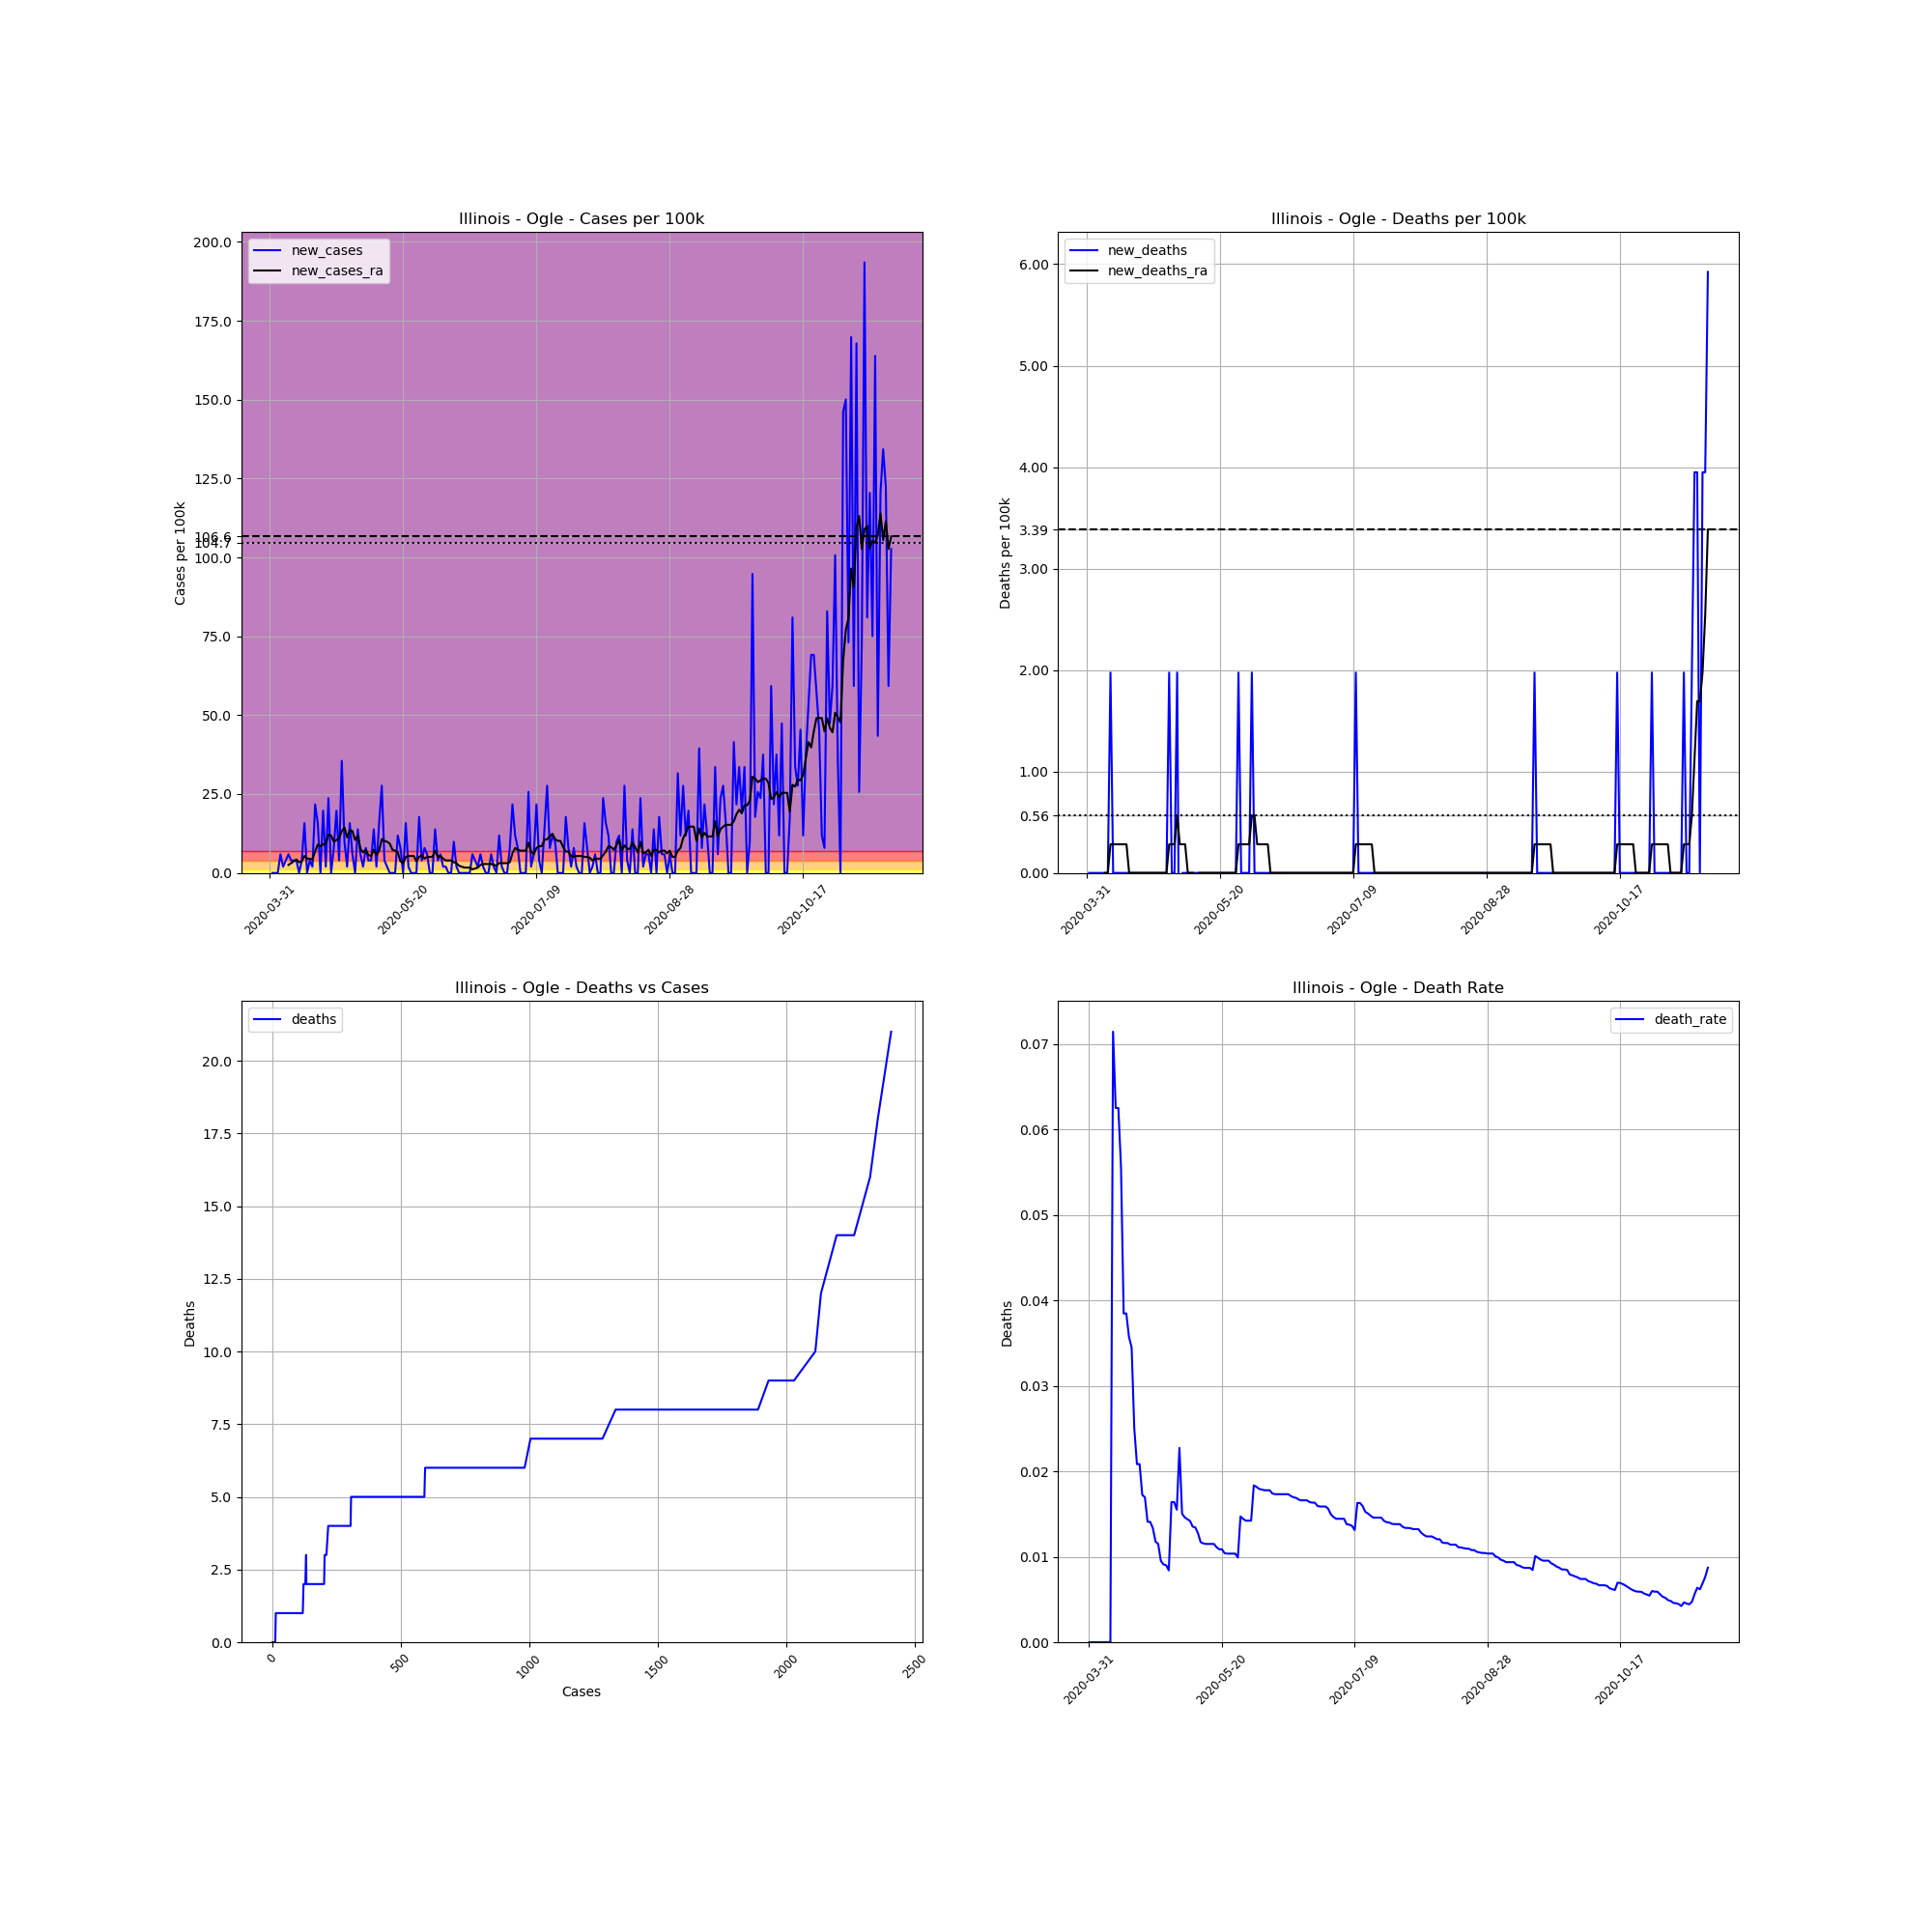

Source data for this figure (header and first rows):
, date, county, state, fips, cases, deaths, COUNTY, STNAME, CTYNAME, POPESTIMATE2019, cases_per_100k, deaths_per_100k, death_rate, new_cases, new_deaths, new_cases_ra, new_deaths_ra
504116, 2020-03-31, Ogle, Illinois, 17141, 1, 0, 141, Illinois, Ogle, 50643, 1.975, 0.0, 0.0, , , , 
504117, 2020-04-01, Ogle, Illinois, 17141, 1, 0, 141, Illinois, Ogle, 50643, 1.975, 0.0, 0.0, 0.0, 0.0, , 
504118, 2020-04-02, Ogle, Illinois, 17141, 1, 0, 141, Illinois, Ogle, 50643, 1.975, 0.0, 0.0, 0.0, 0.0, , 
504119, 2020-04-03, Ogle, Illinois, 17141, 1, 0, 141, Illinois, Ogle, 50643, 1.975, 0.0, 0.0, 0.0, 0.0, , 
504120, 2020-04-04, Ogle, Illinois, 17141, 4, 0, 141, Illinois, Ogle, 50643, 7.898, 0.0, 0.0, 5.924, 0.0, , 
504121, 2020-04-05, Ogle, Illinois, 17141, 5, 0, 141, Illinois, Ogle, 50643, 9.873, 0.0, 0.0, 1.975, 0.0, , 
504122, 2020-04-06, Ogle, Illinois, 17141, 7, 0, 141, Illinois, Ogle, 50643, 13.82, 0.0, 0.0, 3.949, 0.0, , 
504123, 2020-04-07, Ogle, Illinois, 17141, 10, 0, 141, Illinois, Ogle, 50643, 19.75, 0.0, 0.0, 5.924, 0.0, 2.539, 0.0
504124, 2020-04-08, Ogle, Illinois, 17141, 12, 0, 141, Illinois, Ogle, 50643, 23.7, 0.0, 0.0, 3.949, 0.0, 3.103, 0.0
504125, 2020-04-09, Ogle, Illinois, 17141, 14, 1, 141, Illinois, Ogle, 50643, 27.64, 1.975, 0.07143, 3.949, 1.975, 3.667, 0.2821
504126, 2020-04-10, Ogle, Illinois, 17141, 16, 1, 141, Illinois, Ogle, 50643, 31.59, 1.975, 0.0625, 3.949, 0.0, 4.231, 0.2821
504127, 2020-04-11, Ogle, Illinois, 17141, 16, 1, 141, Illinois, Ogle, 50643, 31.59, 1.975, 0.0625, 0.0, 0.0, 3.385, 0.2821
504128, 2020-04-12, Ogle, Illinois, 17141, 18, 1, 141, Illinois, Ogle, 50643, 35.54, 1.975, 0.05556, 3.949, 0.0, 3.667, 0.2821
504129, 2020-04-13, Ogle, Illinois, 17141, 26, 1, 141, Illinois, Ogle, 50643, 51.34, 1.975, 0.03846, 15.8, 0.0, 5.36, 0.2821
504130, 2020-04-14, Ogle, Illinois, 17141, 26, 1, 141, Illinois, Ogle, 50643, 51.34, 1.975, 0.03846, 0.0, 0.0, 4.513, 0.2821
504131, 2020-04-15, Ogle, Illinois, 17141, 28, 1, 141, Illinois, Ogle, 50643, 55.29, 1.975, 0.03571, 3.949, 0.0, 4.513, 0.2821
504132, 2020-04-16, Ogle, Illinois, 17141, 29, 1, 141, Illinois, Ogle, 50643, 57.26, 1.975, 0.03448, 1.975, 0.0, 4.231, 0.0
504133, 2020-04-17, Ogle, Illinois, 17141, 40, 1, 141, Illinois, Ogle, 50643, 78.98, 1.975, 0.025, 21.72, 0.0, 6.77, 0.0
504134, 2020-04-18, Ogle, Illinois, 17141, 48, 1, 141, Illinois, Ogle, 50643, 94.78, 1.975, 0.02083, 15.8, 0.0, 9.027, 0.0
504135, 2020-04-19, Ogle, Illinois, 17141, 48, 1, 141, Illinois, Ogle, 50643, 94.78, 1.975, 0.02083, 0.0, 0.0, 8.463, 0.0
504136, 2020-04-20, Ogle, Illinois, 17141, 58, 1, 141, Illinois, Ogle, 50643, 114.5, 1.975, 0.01724, 19.75, 0.0, 9.027, 0.0
504137, 2020-04-21, Ogle, Illinois, 17141, 59, 1, 141, Illinois, Ogle, 50643, 116.5, 1.975, 0.01695, 1.975, 0.0, 9.309, 0.0
504138, 2020-04-22, Ogle, Illinois, 17141, 71, 1, 141, Illinois, Ogle, 50643, 140.2, 1.975, 0.01408, 23.7, 0.0, 12.13, 0.0
504139, 2020-04-23, Ogle, Illinois, 17141, 71, 1, 141, Illinois, Ogle, 50643, 140.2, 1.975, 0.01408, 0.0, 0.0, 11.85, 0.0
504140, 2020-04-24, Ogle, Illinois, 17141, 75, 1, 141, Illinois, Ogle, 50643, 148.1, 1.975, 0.01333, 7.898, 0.0, 9.873, 0.0
504141, 2020-04-25, Ogle, Illinois, 17141, 85, 1, 141, Illinois, Ogle, 50643, 167.8, 1.975, 0.01176, 19.75, 0.0, 10.44, 0.0
504142, 2020-04-26, Ogle, Illinois, 17141, 87, 1, 141, Illinois, Ogle, 50643, 171.8, 1.975, 0.01149, 3.949, 0.0, 11, 0.0
504143, 2020-04-27, Ogle, Illinois, 17141, 105, 1, 141, Illinois, Ogle, 50643, 207.3, 1.975, 0.009524, 35.54, 0.0, 13.26, 0.0
504144, 2020-04-28, Ogle, Illinois, 17141, 110, 1, 141, Illinois, Ogle, 50643, 217.2, 1.975, 0.009091, 9.873, 0.0, 14.39, 0.0
504145, 2020-04-29, Ogle, Illinois, 17141, 111, 1, 141, Illinois, Ogle, 50643, 219.2, 1.975, 0.009009, 1.975, 0.0, 11.28, 0.0
504146, 2020-04-30, Ogle, Illinois, 17141, 119, 1, 141, Illinois, Ogle, 50643, 235, 1.975, 0.008403, 15.8, 0.0, 13.54, 0.0
504147, 2020-05-01, Ogle, Illinois, 17141, 122, 2, 141, Illinois, Ogle, 50643, 240.9, 3.949, 0.01639, 5.924, 1.975, 13.26, 0.2821
504148, 2020-05-02, Ogle, Illinois, 17141, 122, 2, 141, Illinois, Ogle, 50643, 240.9, 3.949, 0.01639, 0.0, 0.0, 10.44, 0.2821
504149, 2020-05-03, Ogle, Illinois, 17141, 129, 2, 141, Illinois, Ogle, 50643, 254.7, 3.949, 0.0155, 13.82, 0.0, 11.85, 0.2821
504150, 2020-05-04, Ogle, Illinois, 17141, 132, 3, 141, Illinois, Ogle, 50643, 260.6, 5.924, 0.02273, 5.924, 1.975, 7.616, 0.5642
504151, 2020-05-05, Ogle, Illinois, 17141, 133, 2, 141, Illinois, Ogle, 50643, 262.6, 3.949, 0.01504, 1.975, -1.975, 6.488, 0.2821
504152, 2020-05-06, Ogle, Illinois, 17141, 137, 2, 141, Illinois, Ogle, 50643, 270.5, 3.949, 0.0146, 7.898, 0.0, 7.334, 0.2821
504153, 2020-05-07, Ogle, Illinois, 17141, 139, 2, 141, Illinois, Ogle, 50643, 274.5, 3.949, 0.01439, 3.949, 0.0, 5.642, 0.2821
504154, 2020-05-08, Ogle, Illinois, 17141, 141, 2, 141, Illinois, Ogle, 50643, 278.4, 3.949, 0.01418, 3.949, 0.0, 5.36, -3.172065784643304e-17
504155, 2020-05-09, Ogle, Illinois, 17141, 148, 2, 141, Illinois, Ogle, 50643, 292.2, 3.949, 0.01351, 13.82, 0.0, 7.334, -3.172065784643304e-17
504156, 2020-05-10, Ogle, Illinois, 17141, 149, 2, 141, Illinois, Ogle, 50643, 294.2, 3.949, 0.01342, 1.975, 0.0, 5.642, -3.172065784643304e-17
504157, 2020-05-11, Ogle, Illinois, 17141, 157, 2, 141, Illinois, Ogle, 50643, 310, 3.949, 0.01274, 15.8, 0.0, 7.052, -0.2821
504158, 2020-05-12, Ogle, Illinois, 17141, 171, 2, 141, Illinois, Ogle, 50643, 337.7, 3.949, 0.0117, 27.64, 0.0, 10.72, 0.0
504159, 2020-05-13, Ogle, Illinois, 17141, 173, 2, 141, Illinois, Ogle, 50643, 341.6, 3.949, 0.01156, 3.949, 0.0, 10.16, 0.0
504160, 2020-05-14, Ogle, Illinois, 17141, 174, 2, 141, Illinois, Ogle, 50643, 343.6, 3.949, 0.01149, 1.975, 0.0, 9.873, 0.0
504161, 2020-05-15, Ogle, Illinois, 17141, 174, 2, 141, Illinois, Ogle, 50643, 343.6, 3.949, 0.01149, 0.0, 0.0, 9.309, 0.0
504162, 2020-05-16, Ogle, Illinois, 17141, 174, 2, 141, Illinois, Ogle, 50643, 343.6, 3.949, 0.01149, 0.0, 0.0, 7.334, 0.0
504163, 2020-05-17, Ogle, Illinois, 17141, 174, 2, 141, Illinois, Ogle, 50643, 343.6, 3.949, 0.01149, 0.0, 0.0, 7.052, 0.0
504164, 2020-05-18, Ogle, Illinois, 17141, 180, 2, 141, Illinois, Ogle, 50643, 355.4, 3.949, 0.01111, 11.85, 0.0, 6.488, 0.0
504165, 2020-05-19, Ogle, Illinois, 17141, 184, 2, 141, Illinois, Ogle, 50643, 363.3, 3.949, 0.01087, 7.898, 0.0, 3.667, 0.0
504166, 2020-05-20, Ogle, Illinois, 17141, 184, 2, 141, Illinois, Ogle, 50643, 363.3, 3.949, 0.01087, 0.0, 0.0, 3.103, 0.0
504167, 2020-05-21, Ogle, Illinois, 17141, 192, 2, 141, Illinois, Ogle, 50643, 379.1, 3.949, 0.01042, 15.8, 0.0, 5.078, 0.0
504168, 2020-05-22, Ogle, Illinois, 17141, 193, 2, 141, Illinois, Ogle, 50643, 381.1, 3.949, 0.01036, 1.975, 0.0, 5.36, 0.0
504169, 2020-05-23, Ogle, Illinois, 17141, 193, 2, 141, Illinois, Ogle, 50643, 381.1, 3.949, 0.01036, 0.0, 0.0, 5.36, 0.0
504170, 2020-05-24, Ogle, Illinois, 17141, 193, 2, 141, Illinois, Ogle, 50643, 381.1, 3.949, 0.01036, 0.0, 0.0, 5.36, 0.0
504171, 2020-05-25, Ogle, Illinois, 17141, 193, 2, 141, Illinois, Ogle, 50643, 381.1, 3.949, 0.01036, 0.0, 0.0, 3.667, 0.0
504172, 2020-05-26, Ogle, Illinois, 17141, 202, 2, 141, Illinois, Ogle, 50643, 398.9, 3.949, 0.009901, 17.77, 0.0, 5.078, 0.0
504173, 2020-05-27, Ogle, Illinois, 17141, 204, 3, 141, Illinois, Ogle, 50643, 402.8, 5.924, 0.01471, 3.949, 1.975, 5.642, 0.2821
504174, 2020-05-28, Ogle, Illinois, 17141, 208, 3, 141, Illinois, Ogle, 50643, 410.7, 5.924, 0.01442, 7.898, 0.0, 4.513, 0.2821
504175, 2020-05-29, Ogle, Illinois, 17141, 211, 3, 141, Illinois, Ogle, 50643, 416.6, 5.924, 0.01422, 5.924, 0.0, 5.078, 0.2821
... 174 more rows
